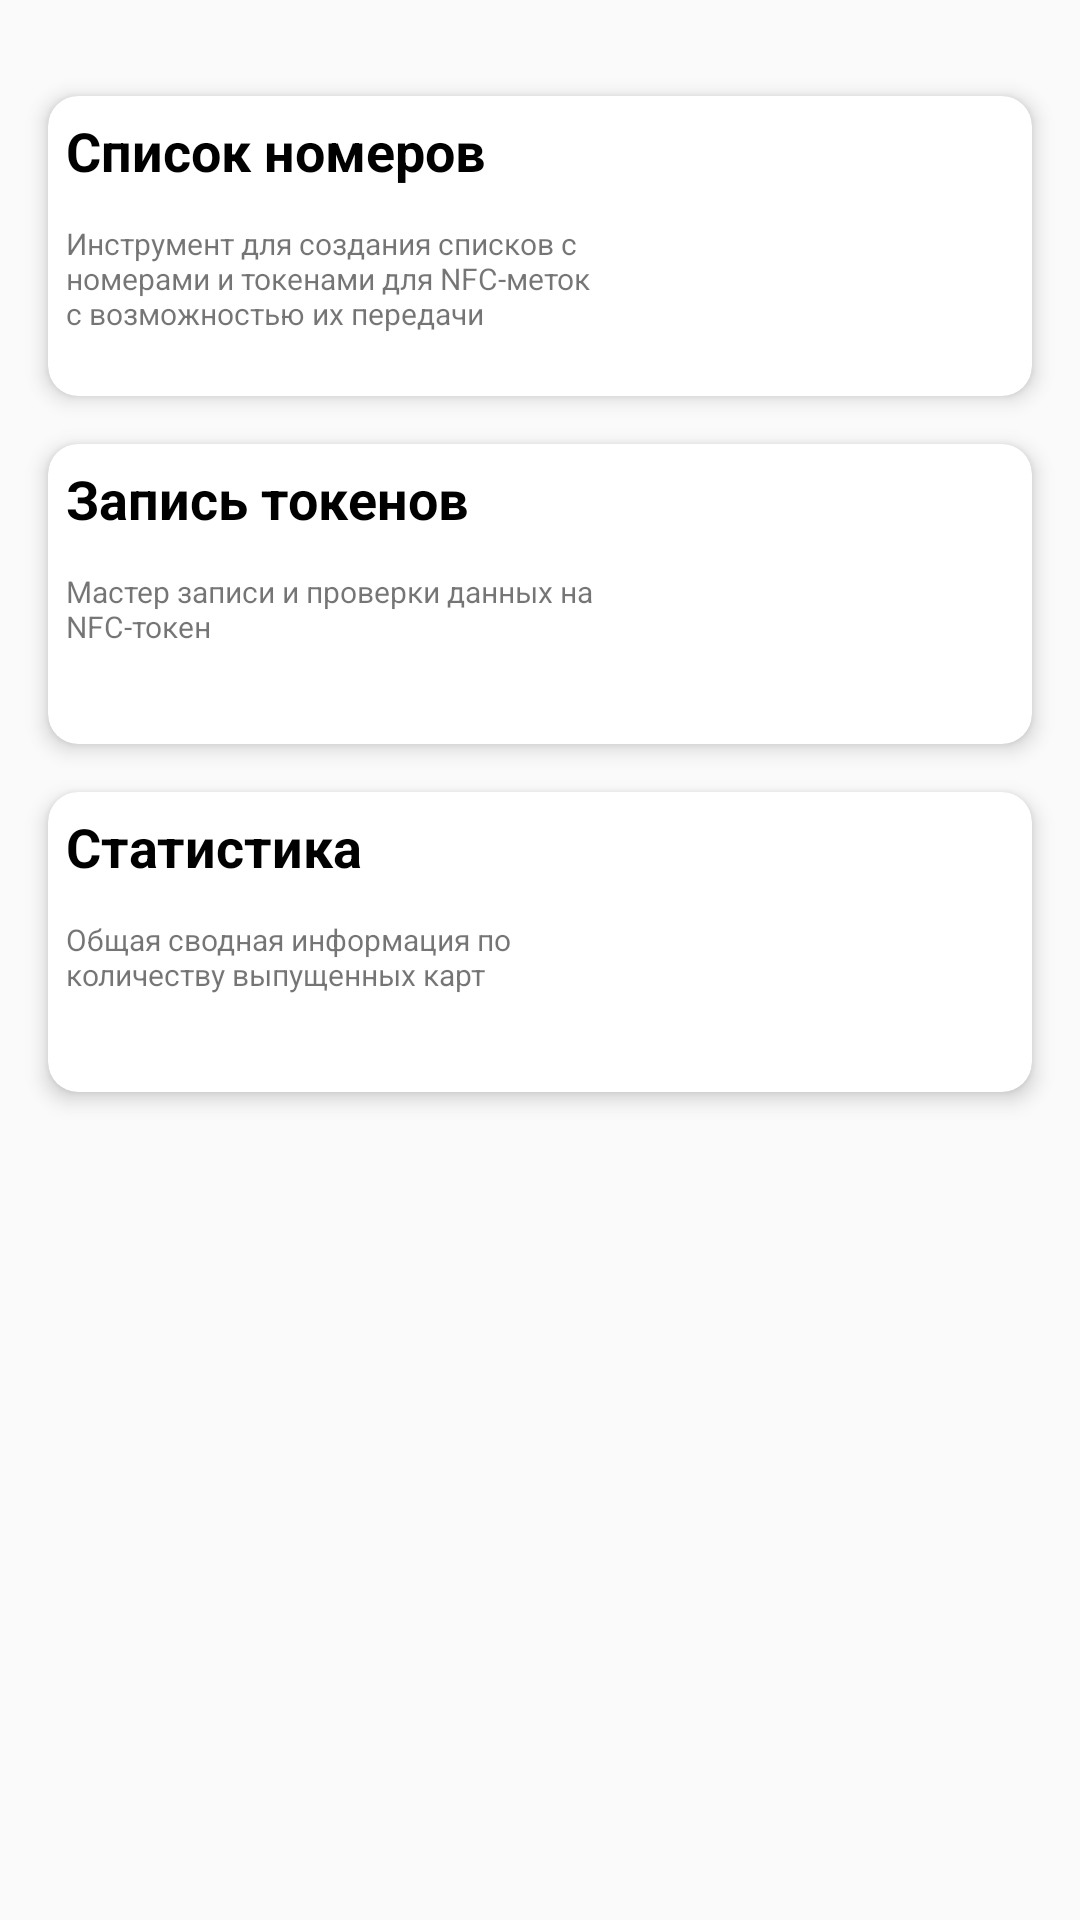

The Android layout XML behind this screen, and the referenced resources:
<!-- AndroidManifest.xml: activity theme AppTheme.NoActionBar -->
<!-- res/layout/fragment_main.xml -->
<?xml version="1.0" encoding="utf-8"?>
<androidx.constraintlayout.widget.ConstraintLayout xmlns:android="http://schemas.android.com/apk/res/android"
    xmlns:app="http://schemas.android.com/apk/res-auto"
    xmlns:tools="http://schemas.android.com/tools"
    android:layout_width="match_parent"
    android:layout_height="match_parent"
    tools:context=".ui.views.MainActivity">

    <androidx.cardview.widget.CardView
        android:id="@+id/card_list_numbers"
        android:layout_width="0dp"
        android:layout_height="100dp"
        android:layout_marginStart="16dp"
        android:layout_marginTop="32dp"
        android:layout_marginEnd="16dp"
        android:clickable="true"
        android:foreground="?attr/selectableItemBackground"
        app:cardCornerRadius="10dp"
        app:cardElevation="4dp"
        app:layout_constraintEnd_toEndOf="parent"
        app:layout_constraintStart_toStartOf="parent"
        app:layout_constraintTop_toTopOf="parent">

        <LinearLayout
            android:layout_width="match_parent"
            android:layout_height="match_parent"
            android:elevation="6dp"
            android:orientation="vertical">

            <TextView
                android:id="@+id/textView"
                android:layout_width="wrap_content"
                android:layout_height="wrap_content"
                android:layout_margin="6dp"
                android:text="@string/lsitnumbers"
                android:textColor="#000000"
                android:textSize="18sp"
                android:textStyle="bold" />

            <TextView
                android:id="@+id/textView2"
                android:layout_width="182dp"
                android:layout_height="wrap_content"
                android:layout_margin="6dp"
                android:text="@string/listnumberdescription"
                android:textSize="10sp" />
        </LinearLayout>

        <ImageView
            android:id="@+id/imageView"
            android:layout_width="match_parent"
            android:layout_height="match_parent"
            android:scaleType="centerCrop"
            app:srcCompat="@drawable/listnumbers" />
    </androidx.cardview.widget.CardView>

    <androidx.cardview.widget.CardView
        android:id="@+id/card_write_tokens"
        android:layout_width="0dp"
        android:layout_height="100dp"
        android:layout_marginStart="16dp"
        android:layout_marginTop="16dp"
        android:layout_marginEnd="16dp"
        android:clickable="true"
        android:foreground="?attr/selectableItemBackground"
        app:cardCornerRadius="10dp"
        app:cardElevation="4dp"
        app:layout_constraintEnd_toEndOf="parent"
        app:layout_constraintStart_toStartOf="parent"
        app:layout_constraintTop_toBottomOf="@id/card_list_numbers">

        <LinearLayout
            android:layout_width="match_parent"
            android:layout_height="match_parent"
            android:elevation="6dp"
            android:orientation="vertical">

            <TextView
                android:id="@+id/textView3"
                android:layout_width="wrap_content"
                android:layout_height="wrap_content"
                android:layout_margin="6dp"
                android:text="@string/writetokens"
                android:textColor="#000000"
                android:textSize="18sp"
                android:textStyle="bold" />

            <TextView
                android:id="@+id/textView4"
                android:layout_width="182dp"
                android:layout_height="wrap_content"
                android:layout_margin="6dp"
                android:text="@string/writetokensdescription"
                android:textSize="10sp" />
        </LinearLayout>

        <ImageView
            android:id="@+id/imageView2"
            android:layout_width="match_parent"
            android:layout_height="match_parent"
            android:scaleType="centerCrop"
            app:srcCompat="@drawable/writecards" />
    </androidx.cardview.widget.CardView>


    <androidx.cardview.widget.CardView
        android:id="@+id/card_statistics"
        android:layout_width="0dp"
        android:layout_height="100dp"
        android:layout_marginStart="16dp"
        android:layout_marginTop="16dp"
        android:layout_marginEnd="16dp"
        android:clickable="true"
        android:foreground="?attr/selectableItemBackground"
        app:cardCornerRadius="10dp"
        app:cardElevation="4dp"
        app:layout_constraintEnd_toEndOf="parent"
        app:layout_constraintStart_toStartOf="parent"
        app:layout_constraintTop_toBottomOf="@id/card_write_tokens">

        <LinearLayout
            android:layout_width="match_parent"
            android:layout_height="match_parent"
            android:elevation="6dp"
            android:orientation="vertical">

            <TextView
                android:id="@+id/textView5"
                android:layout_width="wrap_content"
                android:layout_height="wrap_content"
                android:layout_margin="6dp"
                android:text="@string/statistics"
                android:textColor="#000000"
                android:textSize="18sp"
                android:textStyle="bold" />

            <TextView
                android:id="@+id/textView6"
                android:layout_width="182dp"
                android:layout_height="wrap_content"
                android:layout_margin="6dp"
                android:text="@string/statisticsdescription"
                android:textSize="10sp" />
        </LinearLayout>

        <ImageView
            android:id="@+id/imageView3"
            android:layout_width="match_parent"
            android:layout_height="match_parent"
            android:scaleType="centerCrop"
            app:srcCompat="@drawable/statics" />
    </androidx.cardview.widget.CardView>

</androidx.constraintlayout.widget.ConstraintLayout>
<!-- resources referenced by this layout -->
<resources>
  <!-- drawable listnumbers: png bitmap (drawable, 232605 bytes) -->
  <!-- drawable statics: png bitmap (drawable, 229305 bytes) -->
  <!-- drawable writecards: png bitmap (drawable, 126541 bytes) -->
  <string name="listnumberdescription">Инструмент для создания списков с номерами и токенами для NFC-меток с возможностью их передачи</string>
  <string name="lsitnumbers">Список номеров</string>
  <string name="statistics">Статистика</string>
  <string name="statisticsdescription">Общая сводная информация по количеству выпущенных карт</string>
  <string name="writetokens">Запись токенов</string>
  <string name="writetokensdescription">Мастер записи и проверки данных на NFC-токен</string>
  <style name="AppTheme.NoActionBar">
          <item name="windowActionBar">false</item>
          <item name="windowNoTitle">true</item>
      </style>
</resources>
